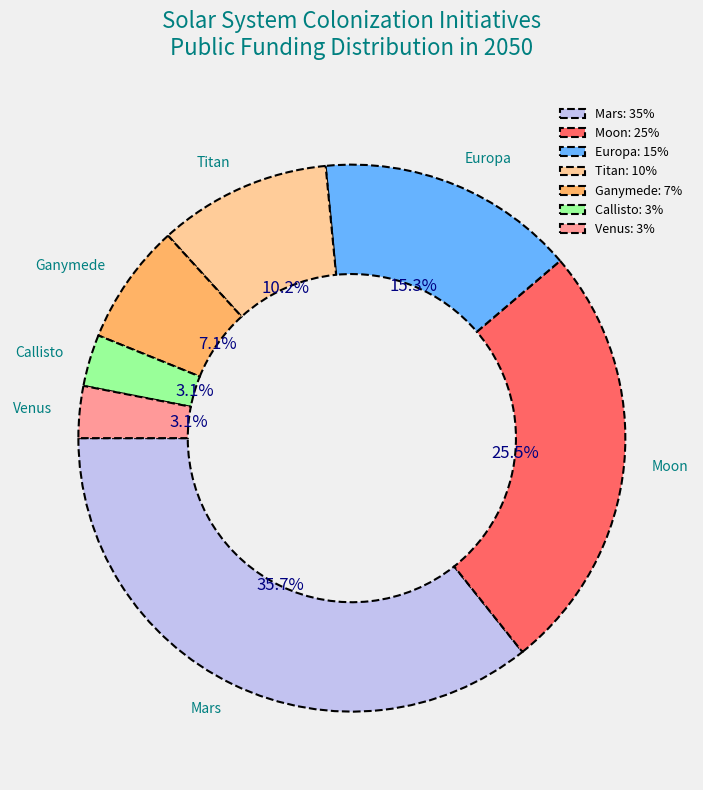

Write the Python code that produced this figure.
import matplotlib.pyplot as plt

planets = ["Mars", "Moon", "Europa", "Titan", "Ganymede", "Callisto", "Venus"]
funding_percentages = [35, 25, 15, 10, 7, 3, 3]
colors = ['#c2c2f0', '#ff6666', '#66b3ff', '#ffcc99', '#ffb366', '#99ff99', '#ff9999']  # Shuffled color order

fig, ax = plt.subplots(figsize=(8, 8), facecolor='#f0f0f0')
wedges, texts, autotexts = ax.pie(
    funding_percentages,
    labels=planets,
    colors=colors,
    autopct='%1.1f%%',
    startangle=180,
    textprops=dict(color="navy"),
    wedgeprops=dict(edgecolor='black', linestyle='--', linewidth=1.5, width=0.4)
)

plt.setp(autotexts, size=12, weight="light")
plt.setp(texts, size=10, color='teal')

ax.set_title(
    'Solar System Colonization Initiatives\nPublic Funding Distribution in 2050',
    fontsize=16,
    fontweight='light', 
    color='teal',
    pad=30
)

ax.legend(
    wedges,
    [f"{planet}: {percentage}%" for planet, percentage in zip(planets, funding_percentages)],
    loc="best",
    fontsize=9,
    title_fontsize=11,
    frameon=False
)

ax.set_aspect('equal')
plt.tight_layout()
plt.show()
